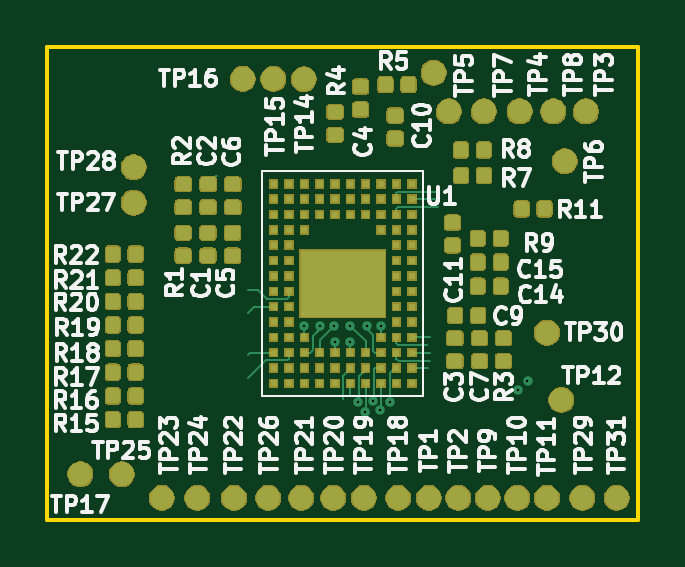
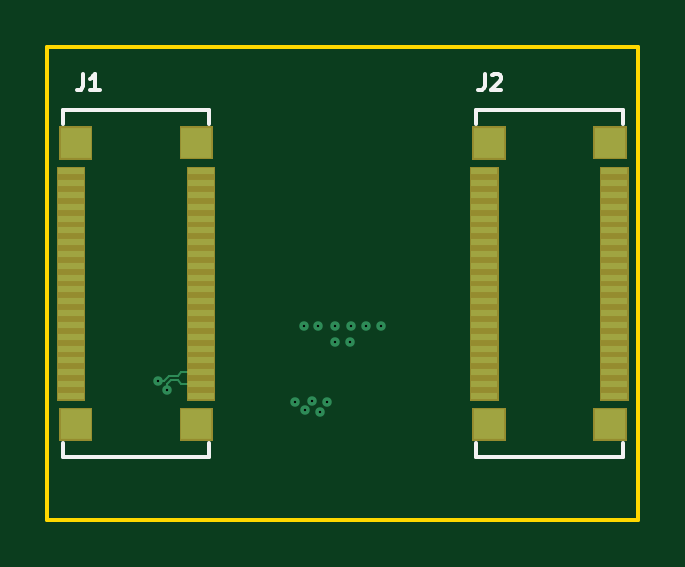
Circuit board: 13 layer files. Board 25.0 x 20.0 mm.
- bottom_mask: zglue-jade-adapter-B.Mask.gbr (2343 bytes)
- paste: zglue-jade-adapter-B.Paste.gbr (2678 bytes)
- bottom_silk: zglue-jade-adapter-B.SilkS.gbr (1864 bytes)
- bottom_copper: zglue-jade-adapter-Bottom_Layer.gbr (7683 bytes)
- outline: zglue-jade-adapter-Edge.Cuts.gbr (663 bytes)
- top_mask: zglue-jade-adapter-F.Mask.gbr (98079 bytes)
- paste: zglue-jade-adapter-F.Paste.gbr (100921 bytes)
- top_silk: zglue-jade-adapter-F.SilkS.gbr (48773 bytes)
- drill: zglue-jade-adapter-NPTH.drl (160 bytes)
- drill: zglue-jade-adapter-PTH.drl (394 bytes)
- inner_copper: zglue-jade-adapter-Power_Layer1.gbr (1337 bytes)
- inner_copper: zglue-jade-adapter-Power_Layer2.gbr (1337 bytes)
- top_copper: zglue-jade-adapter-Top_Layer.gbr (116422 bytes)

=== bottom_mask: zglue-jade-adapter-B.Mask.gbr ===
G04 #@! TF.GenerationSoftware,KiCad,Pcbnew,5.0.2+dfsg1-1~bpo9+1*
G04 #@! TF.CreationDate,2019-10-16T17:12:59+02:00*
G04 #@! TF.ProjectId,zglue-jade-adapter,7a676c75-652d-46a6-9164-652d61646170,rev?*
G04 #@! TF.SameCoordinates,Original*
G04 #@! TF.FileFunction,Soldermask,Bot*
G04 #@! TF.FilePolarity,Negative*
%FSLAX46Y46*%
G04 Gerber Fmt 4.6, Leading zero omitted, Abs format (unit mm)*
G04 Created by KiCad (PCBNEW 5.0.2+dfsg1-1~bpo9+1) date Wed 16 Oct 2019 05:12:59 PM CEST*
%MOMM*%
%LPD*%
G01*
G04 APERTURE LIST*
%ADD10C,0.100000*%
G04 APERTURE END LIST*
D10*
G36*
X19392740Y-16650020D02*
X17970740Y-16650020D01*
X17970740Y-15248020D01*
X19392740Y-15248020D01*
X19392740Y-16650020D01*
X19392740Y-16650020D01*
G37*
G36*
X24513380Y-16650020D02*
X23091380Y-16650020D01*
X23091380Y-15248020D01*
X24513380Y-15248020D01*
X24513380Y-16650020D01*
X24513380Y-16650020D01*
G37*
G36*
X7013380Y-16650020D02*
X5591380Y-16650020D01*
X5591380Y-15248020D01*
X7013380Y-15248020D01*
X7013380Y-16650020D01*
X7013380Y-16650020D01*
G37*
G36*
X1892740Y-16650020D02*
X470740Y-16650020D01*
X470740Y-15248020D01*
X1892740Y-15248020D01*
X1892740Y-16650020D01*
X1892740Y-16650020D01*
G37*
G36*
X24593880Y-14949000D02*
X23391880Y-14949000D01*
X23391880Y-5047000D01*
X24593880Y-5047000D01*
X24593880Y-14949000D01*
X24593880Y-14949000D01*
G37*
G36*
X19094780Y-14949000D02*
X17892780Y-14949000D01*
X17892780Y-5047000D01*
X19094780Y-5047000D01*
X19094780Y-14949000D01*
X19094780Y-14949000D01*
G37*
G36*
X1594780Y-14949000D02*
X392780Y-14949000D01*
X392780Y-5047000D01*
X1594780Y-5047000D01*
X1594780Y-14949000D01*
X1594780Y-14949000D01*
G37*
G36*
X7093880Y-14949000D02*
X5891880Y-14949000D01*
X5891880Y-5047000D01*
X7093880Y-5047000D01*
X7093880Y-14949000D01*
X7093880Y-14949000D01*
G37*
G36*
X24513380Y-4747580D02*
X23091380Y-4747580D01*
X23091380Y-3345580D01*
X24513380Y-3345580D01*
X24513380Y-4747580D01*
X24513380Y-4747580D01*
G37*
G36*
X7013380Y-4747580D02*
X5591380Y-4747580D01*
X5591380Y-3345580D01*
X7013380Y-3345580D01*
X7013380Y-4747580D01*
X7013380Y-4747580D01*
G37*
G36*
X19392740Y-4742500D02*
X17970740Y-4742500D01*
X17970740Y-3340500D01*
X19392740Y-3340500D01*
X19392740Y-4742500D01*
X19392740Y-4742500D01*
G37*
G36*
X1892740Y-4742500D02*
X470740Y-4742500D01*
X470740Y-3340500D01*
X1892740Y-3340500D01*
X1892740Y-4742500D01*
X1892740Y-4742500D01*
G37*
M02*

=== paste: zglue-jade-adapter-B.Paste.gbr ===
G04 #@! TF.GenerationSoftware,KiCad,Pcbnew,5.0.2+dfsg1-1~bpo9+1*
G04 #@! TF.CreationDate,2019-10-16T17:12:59+02:00*
G04 #@! TF.ProjectId,zglue-jade-adapter,7a676c75-652d-46a6-9164-652d61646170,rev?*
G04 #@! TF.SameCoordinates,Original*
G04 #@! TF.FileFunction,Paste,Bot*
G04 #@! TF.FilePolarity,Positive*
%FSLAX46Y46*%
G04 Gerber Fmt 4.6, Leading zero omitted, Abs format (unit mm)*
G04 Created by KiCad (PCBNEW 5.0.2+dfsg1-1~bpo9+1) date Wed 16 Oct 2019 05:12:59 PM CEST*
%MOMM*%
%LPD*%
G01*
G04 APERTURE LIST*
%ADD10R,1.320000X1.300000*%
%ADD11R,1.100000X0.300000*%
G04 APERTURE END LIST*
D10*
G04 #@! TO.C,J1*
X23802380Y-15949020D03*
X18681740Y-15949020D03*
X23802380Y-4046580D03*
X18681740Y-4041500D03*
D11*
X23992880Y-14748000D03*
X23992880Y-14248000D03*
X23992880Y-13748000D03*
X23992880Y-13248000D03*
X23992880Y-12748000D03*
X23992880Y-12248000D03*
X23992880Y-11748000D03*
X23992880Y-11248000D03*
X23992880Y-10748000D03*
X23992880Y-10248000D03*
X23992880Y-9748000D03*
X23992880Y-9248000D03*
X23992880Y-8748000D03*
X23992880Y-8248000D03*
X23992880Y-7748000D03*
X23992880Y-7248000D03*
X23992880Y-6748000D03*
X23992880Y-6248000D03*
X23992880Y-5748000D03*
X23992880Y-5248000D03*
X18493780Y-14748000D03*
X18493780Y-14248000D03*
X18493780Y-13748000D03*
X18493780Y-13248000D03*
X18493780Y-12748000D03*
X18493780Y-12248000D03*
X18493780Y-11748000D03*
X18493780Y-11248000D03*
X18493780Y-10748000D03*
X18493780Y-10248000D03*
X18493780Y-9748000D03*
X18493780Y-9248000D03*
X18493780Y-8748000D03*
X18493780Y-8248000D03*
X18493780Y-7748000D03*
X18493780Y-7248000D03*
X18493780Y-6748000D03*
X18493780Y-6248000D03*
X18493780Y-5748000D03*
X18493780Y-5248000D03*
G04 #@! TD*
D10*
G04 #@! TO.C,J2*
X6302380Y-15949020D03*
X1181740Y-15949020D03*
X6302380Y-4046580D03*
X1181740Y-4041500D03*
D11*
X6492880Y-14748000D03*
X6492880Y-14248000D03*
X6492880Y-13748000D03*
X6492880Y-13248000D03*
X6492880Y-12748000D03*
X6492880Y-12248000D03*
X6492880Y-11748000D03*
X6492880Y-11248000D03*
X6492880Y-10748000D03*
X6492880Y-10248000D03*
X6492880Y-9748000D03*
X6492880Y-9248000D03*
X6492880Y-8748000D03*
X6492880Y-8248000D03*
X6492880Y-7748000D03*
X6492880Y-7248000D03*
X6492880Y-6748000D03*
X6492880Y-6248000D03*
X6492880Y-5748000D03*
X6492880Y-5248000D03*
X993780Y-14748000D03*
X993780Y-14248000D03*
X993780Y-13748000D03*
X993780Y-13248000D03*
X993780Y-12748000D03*
X993780Y-12248000D03*
X993780Y-11748000D03*
X993780Y-11248000D03*
X993780Y-10748000D03*
X993780Y-10248000D03*
X993780Y-9748000D03*
X993780Y-9248000D03*
X993780Y-8748000D03*
X993780Y-8248000D03*
X993780Y-7748000D03*
X993780Y-7248000D03*
X993780Y-6748000D03*
X993780Y-6248000D03*
X993780Y-5748000D03*
X993780Y-5248000D03*
G04 #@! TD*
M02*

=== bottom_silk: zglue-jade-adapter-B.SilkS.gbr ===
G04 #@! TF.GenerationSoftware,KiCad,Pcbnew,5.0.2+dfsg1-1~bpo9+1*
G04 #@! TF.CreationDate,2019-10-16T17:12:59+02:00*
G04 #@! TF.ProjectId,zglue-jade-adapter,7a676c75-652d-46a6-9164-652d61646170,rev?*
G04 #@! TF.SameCoordinates,Original*
G04 #@! TF.FileFunction,Legend,Bot*
G04 #@! TF.FilePolarity,Positive*
%FSLAX46Y46*%
G04 Gerber Fmt 4.6, Leading zero omitted, Abs format (unit mm)*
G04 Created by KiCad (PCBNEW 5.0.2+dfsg1-1~bpo9+1) date Wed 16 Oct 2019 05:12:59 PM CEST*
%MOMM*%
%LPD*%
G01*
G04 APERTURE LIST*
%ADD10C,0.150000*%
G04 APERTURE END LIST*
D10*
G04 #@! TO.C,J1*
X24341400Y-2638620D02*
X18141400Y-2638620D01*
X18141400Y-2638620D02*
X18141400Y-3238620D01*
X24341400Y-3238620D02*
X24341400Y-2638620D01*
X24346200Y-17326020D02*
X24346200Y-16726020D01*
X18146200Y-17326020D02*
X24346200Y-17326020D01*
X18146200Y-16726020D02*
X18146200Y-17326020D01*
G04 #@! TO.C,J2*
X6841400Y-2638620D02*
X641400Y-2638620D01*
X641400Y-2638620D02*
X641400Y-3238620D01*
X6841400Y-3238620D02*
X6841400Y-2638620D01*
X6846200Y-17326020D02*
X6846200Y-16726020D01*
X646200Y-17326020D02*
X6846200Y-17326020D01*
X646200Y-16726020D02*
X646200Y-17326020D01*
G04 #@! TO.C,J1*
X23483333Y-1116666D02*
X23483333Y-1616666D01*
X23516666Y-1716666D01*
X23583333Y-1783333D01*
X23683333Y-1816666D01*
X23750000Y-1816666D01*
X22783333Y-1816666D02*
X23183333Y-1816666D01*
X22983333Y-1816666D02*
X22983333Y-1116666D01*
X23050000Y-1216666D01*
X23116666Y-1283333D01*
X23183333Y-1316666D01*
G04 #@! TO.C,J2*
X6483333Y-1116666D02*
X6483333Y-1616666D01*
X6516666Y-1716666D01*
X6583333Y-1783333D01*
X6683333Y-1816666D01*
X6750000Y-1816666D01*
X6183333Y-1183333D02*
X6150000Y-1150000D01*
X6083333Y-1116666D01*
X5916666Y-1116666D01*
X5850000Y-1150000D01*
X5816666Y-1183333D01*
X5783333Y-1250000D01*
X5783333Y-1316666D01*
X5816666Y-1416666D01*
X6216666Y-1816666D01*
X5783333Y-1816666D01*
G04 #@! TD*
M02*

=== bottom_copper: zglue-jade-adapter-Bottom_Layer.gbr (7683 bytes, source omitted) ===
=== outline: zglue-jade-adapter-Edge.Cuts.gbr ===
G04 #@! TF.GenerationSoftware,KiCad,Pcbnew,5.0.2+dfsg1-1~bpo9+1*
G04 #@! TF.CreationDate,2019-10-16T17:12:59+02:00*
G04 #@! TF.ProjectId,zglue-jade-adapter,7a676c75-652d-46a6-9164-652d61646170,rev?*
G04 #@! TF.SameCoordinates,Original*
G04 #@! TF.FileFunction,Profile,NP*
%FSLAX46Y46*%
G04 Gerber Fmt 4.6, Leading zero omitted, Abs format (unit mm)*
G04 Created by KiCad (PCBNEW 5.0.2+dfsg1-1~bpo9+1) date Wed 16 Oct 2019 05:12:59 PM CEST*
%MOMM*%
%LPD*%
G01*
G04 APERTURE LIST*
%ADD10C,0.150000*%
G04 APERTURE END LIST*
D10*
X25000000Y0D02*
X25000000Y-20000000D01*
X0Y-20000000D02*
X25000000Y-20000000D01*
X0Y0D02*
X0Y-20000000D01*
X0Y0D02*
X25000000Y0D01*
M02*

=== top_mask: zglue-jade-adapter-F.Mask.gbr (98079 bytes, source omitted) ===
=== paste: zglue-jade-adapter-F.Paste.gbr (100921 bytes, source omitted) ===
=== top_silk: zglue-jade-adapter-F.SilkS.gbr (48773 bytes, source omitted) ===
=== drill: zglue-jade-adapter-NPTH.drl ===
M48
;DRILL file {KiCad 5.0.2+dfsg1-1~bpo9+1} date Wed 16 Oct 2019 05:13:02 PM CEST
;FORMAT={-:-/ absolute / metric / decimal}
FMAT,2
METRIC,TZ
%
G90
G05
T0
M30

=== drill: zglue-jade-adapter-PTH.drl ===
M48
;DRILL file {KiCad 5.0.2+dfsg1-1~bpo9+1} date Wed 16 Oct 2019 05:13:02 PM CEST
;FORMAT={-:-/ absolute / metric / decimal}
FMAT,2
METRIC,TZ
T1C0.100
%
G90
G05
T1
X10.875Y-11.795
X11.525Y-11.8
X12.15Y-11.775
X12.175Y-12.475
X12.825Y-11.79
X12.825Y-12.475
X13.15Y-15.02
X13.45Y-15.42
X13.525Y-11.785
X13.8Y-14.97
X14.1Y-15.37
X14.125Y-11.78
X14.5Y-15.02
X19.936Y-14.504
X20.324Y-14.116
T0
M30

=== inner_copper: zglue-jade-adapter-Power_Layer1.gbr ===
G04 #@! TF.GenerationSoftware,KiCad,Pcbnew,5.0.2+dfsg1-1~bpo9+1*
G04 #@! TF.CreationDate,2019-10-16T17:12:59+02:00*
G04 #@! TF.ProjectId,zglue-jade-adapter,7a676c75-652d-46a6-9164-652d61646170,rev?*
G04 #@! TF.SameCoordinates,Original*
G04 #@! TF.FileFunction,Copper,L2,Inr*
G04 #@! TF.FilePolarity,Positive*
%FSLAX46Y46*%
G04 Gerber Fmt 4.6, Leading zero omitted, Abs format (unit mm)*
G04 Created by KiCad (PCBNEW 5.0.2+dfsg1-1~bpo9+1) date Wed 16 Oct 2019 05:12:59 PM CEST*
%MOMM*%
%LPD*%
G01*
G04 APERTURE LIST*
G04 #@! TA.AperFunction,ViaPad*
%ADD10C,0.400000*%
G04 #@! TD*
G04 APERTURE END LIST*
D10*
G04 #@! TO.N,/CSI_CLK_IN_P*
X19935545Y-14504455D03*
G04 #@! TO.N,/CSI_CLK_IN_N*
X20324455Y-14115545D03*
G04 #@! TO.N,Net-(U1-PadD8)*
X10875000Y-11795000D03*
G04 #@! TO.N,/ULPM_WAKE*
X14125000Y-11780000D03*
G04 #@! TO.N,/PIO3*
X13450000Y-15420000D03*
G04 #@! TO.N,/PROC_OUT_1*
X14500000Y-15020000D03*
G04 #@! TO.N,/PROC_OUT_2*
X13800000Y-14970000D03*
G04 #@! TO.N,/PIO1*
X13150000Y-15020000D03*
G04 #@! TO.N,/DONE*
X14100000Y-15370000D03*
G04 #@! TO.N,/PIO2*
X12825000Y-11790000D03*
G04 #@! TO.N,/PIO13*
X11525000Y-11800000D03*
G04 #@! TO.N,/PIO14*
X12150000Y-11775000D03*
G04 #@! TO.N,/PIO8*
X12175000Y-12475000D03*
G04 #@! TO.N,/PIO6*
X12825000Y-12475000D03*
G04 #@! TO.N,Net-(U1-PadC3)*
X13525000Y-11785000D03*
G04 #@! TD*
M02*

=== inner_copper: zglue-jade-adapter-Power_Layer2.gbr ===
G04 #@! TF.GenerationSoftware,KiCad,Pcbnew,5.0.2+dfsg1-1~bpo9+1*
G04 #@! TF.CreationDate,2019-10-16T17:12:59+02:00*
G04 #@! TF.ProjectId,zglue-jade-adapter,7a676c75-652d-46a6-9164-652d61646170,rev?*
G04 #@! TF.SameCoordinates,Original*
G04 #@! TF.FileFunction,Copper,L5,Inr*
G04 #@! TF.FilePolarity,Positive*
%FSLAX46Y46*%
G04 Gerber Fmt 4.6, Leading zero omitted, Abs format (unit mm)*
G04 Created by KiCad (PCBNEW 5.0.2+dfsg1-1~bpo9+1) date Wed 16 Oct 2019 05:12:59 PM CEST*
%MOMM*%
%LPD*%
G01*
G04 APERTURE LIST*
G04 #@! TA.AperFunction,ViaPad*
%ADD10C,0.400000*%
G04 #@! TD*
G04 APERTURE END LIST*
D10*
G04 #@! TO.N,/CSI_CLK_IN_P*
X19935545Y-14504455D03*
G04 #@! TO.N,/CSI_CLK_IN_N*
X20324455Y-14115545D03*
G04 #@! TO.N,Net-(U1-PadD8)*
X10875000Y-11795000D03*
G04 #@! TO.N,/ULPM_WAKE*
X14125000Y-11780000D03*
G04 #@! TO.N,/PIO3*
X13450000Y-15420000D03*
G04 #@! TO.N,/PROC_OUT_1*
X14500000Y-15020000D03*
G04 #@! TO.N,/PROC_OUT_2*
X13800000Y-14970000D03*
G04 #@! TO.N,/PIO1*
X13150000Y-15020000D03*
G04 #@! TO.N,/DONE*
X14100000Y-15370000D03*
G04 #@! TO.N,/PIO2*
X12825000Y-11790000D03*
G04 #@! TO.N,/PIO13*
X11525000Y-11800000D03*
G04 #@! TO.N,/PIO14*
X12150000Y-11775000D03*
G04 #@! TO.N,/PIO8*
X12175000Y-12475000D03*
G04 #@! TO.N,/PIO6*
X12825000Y-12475000D03*
G04 #@! TO.N,Net-(U1-PadC3)*
X13525000Y-11785000D03*
G04 #@! TD*
M02*

=== top_copper: zglue-jade-adapter-Top_Layer.gbr (116422 bytes, source omitted) ===
